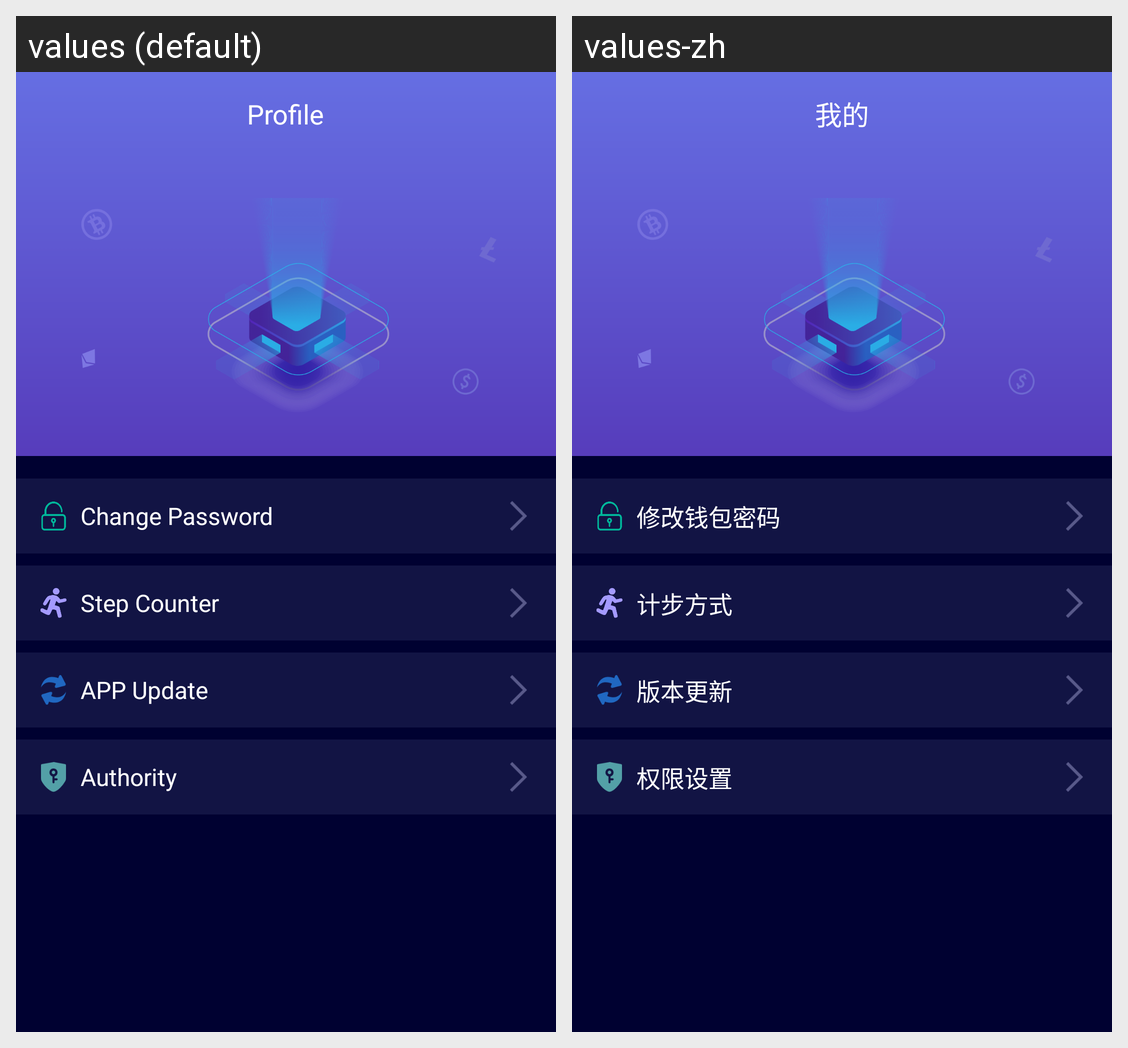

The same Android screen rendered under two of its app's locales, left to right. List the strings drawn on it with the default value and each locale's translation.
Android screen res/layout/fragment_me.xml rendered under 2 locales, left to right: values (default), values-zh. Device: Nexus 5 (rendered at 1080×1920; each locale shown at half size, 540×960, under a caption strip naming it); theme AppTheme.
Strings drawn on this screen, with the default value and each locale's value (text and hints the layout hard-codes, and strings that could not be matched under every locale, appear in the picture but are not listed):

title_me
  values: Profile
  values-zh: 我的

layout_menu_wallet_password
  values: Change Password
  values-zh: 修改钱包密码

layout_step_counter
  values: Step Counter
  values-zh: 计步方式

layout_version
  values: APP Update
  values-zh: 版本更新

layout_authority
  values: Authority
  values-zh: 权限设置
